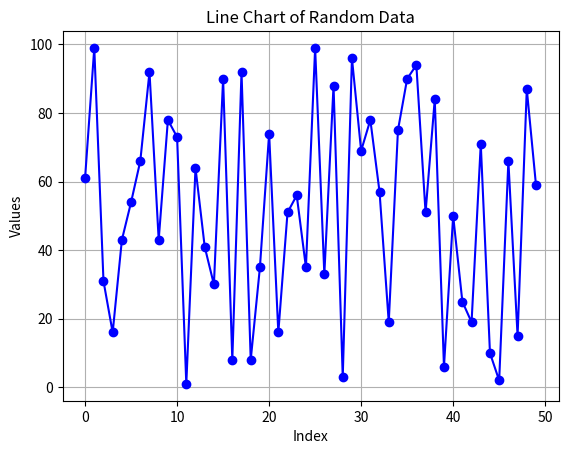
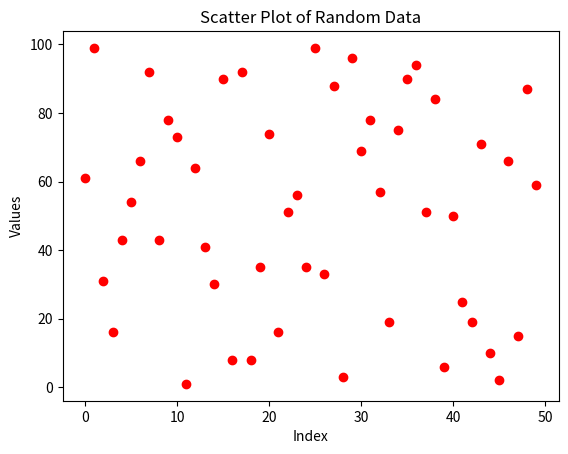
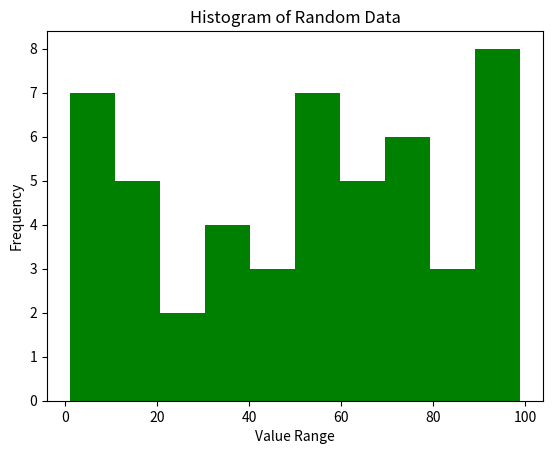
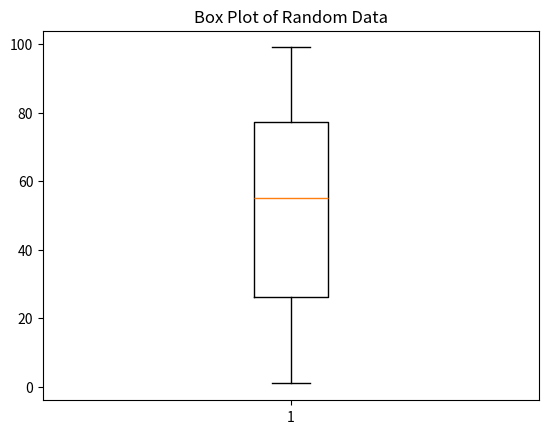

Recreate these plots in Python, in order.
#generate random array and display using different charts

import numpy as np
import matplotlib.pyplot as plt

# Generate random array of 50 integers
data = np.random.randint(1, 100, 50)

# -----------------------------
# Line Chart
# -----------------------------
plt.plot(data, color='blue', marker='o', linestyle='-')
plt.title("Line Chart of Random Data")
plt.xlabel("Index")
plt.ylabel("Values")
plt.grid(True)
plt.show()

# -----------------------------
# Scatter Plot
# -----------------------------
plt.scatter(range(50), data, color='red')
plt.title("Scatter Plot of Random Data")
plt.xlabel("Index")
plt.ylabel("Values")
plt.show()

# -----------------------------
# Histogram
# -----------------------------
plt.hist(data, bins=10, color='green')
plt.title("Histogram of Random Data")
plt.xlabel("Value Range")
plt.ylabel("Frequency")
plt.show()

# -----------------------------
# Box Plot
# -----------------------------
plt.boxplot(data)
plt.title("Box Plot of Random Data")
plt.show()
